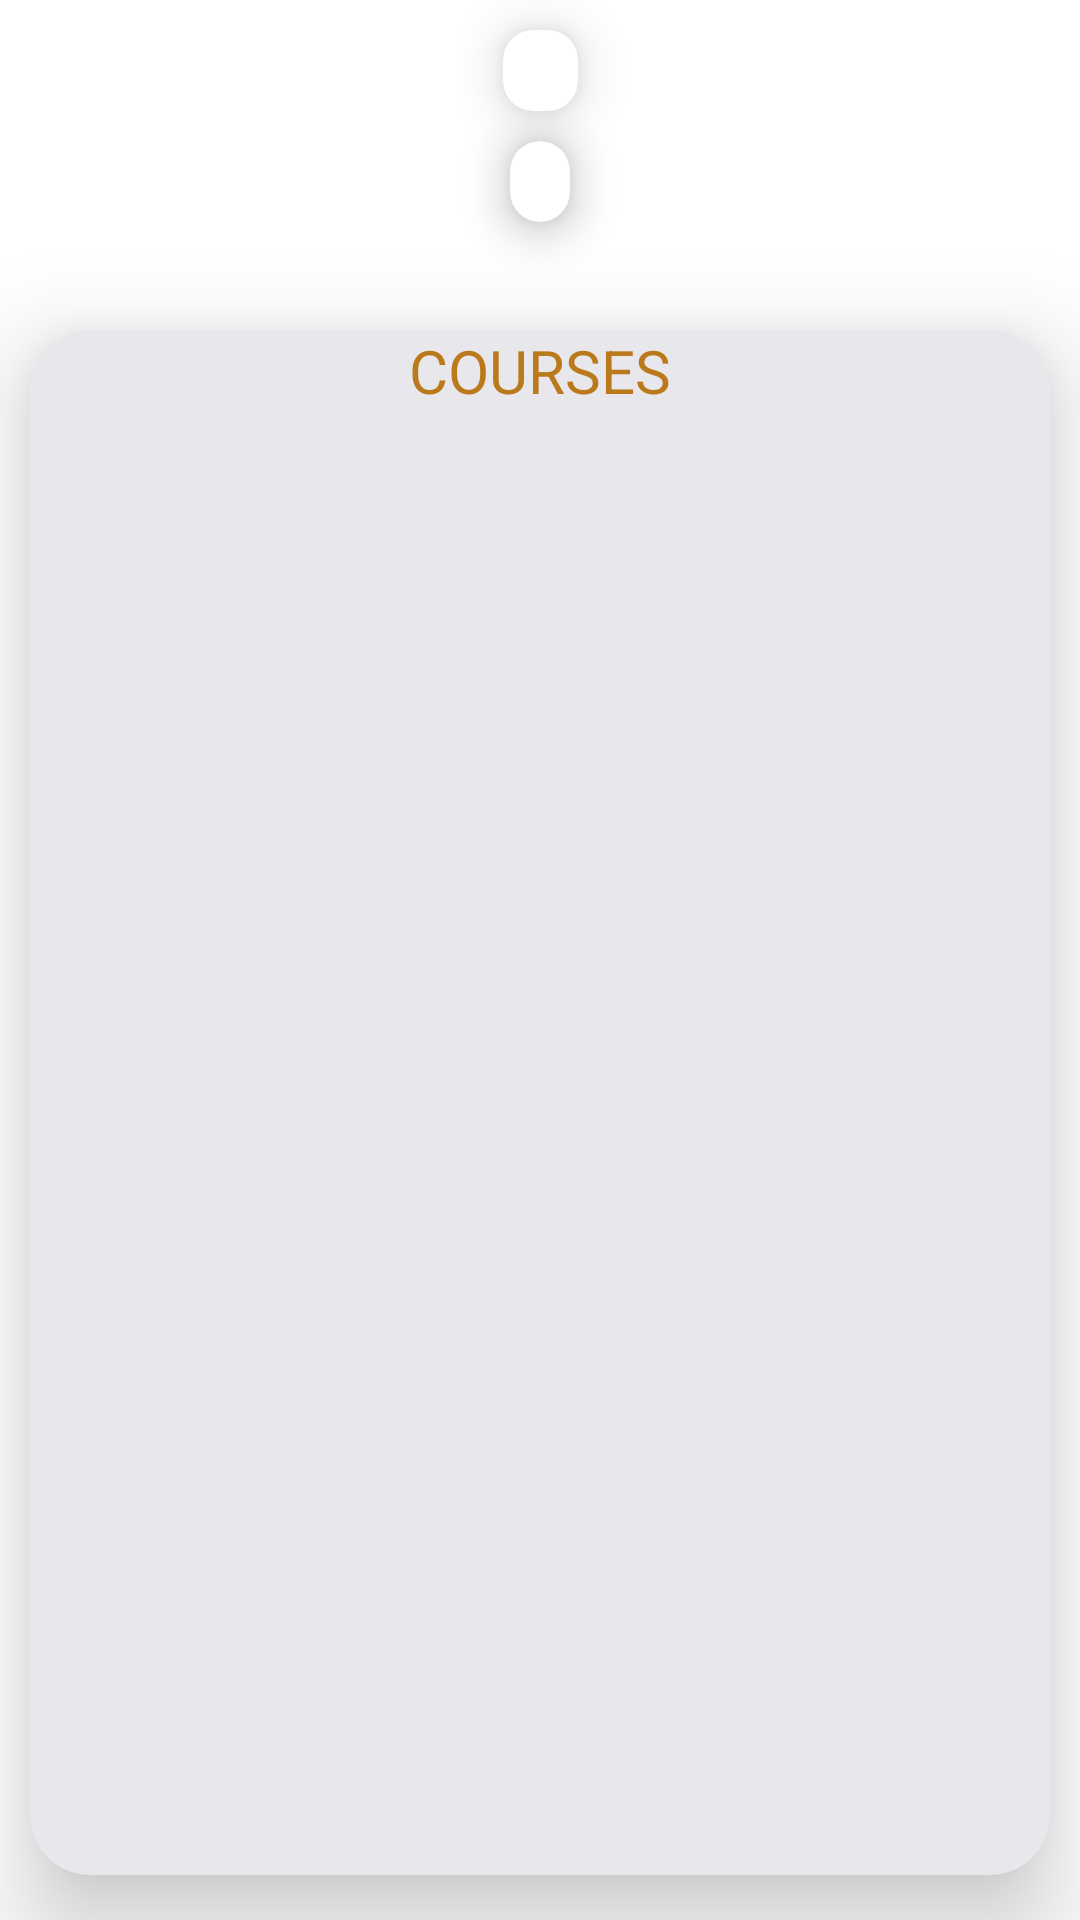

Produce the Android XML layout that renders to this screen, including the resource entries it uses.
<!-- AndroidManifest.xml: application theme Theme.Onlinestudent -->
<!-- res/layout/fragment_profilecourse.xml -->
<?xml version="1.0" encoding="utf-8"?>

<layout xmlns:android="http://schemas.android.com/apk/res/android"
    xmlns:app="http://schemas.android.com/apk/res-auto"
    xmlns:tools="http://schemas.android.com/tools">

    <data>
        <variable
            name="vewModel"
            type="com.example.onlinestudent.profilegeneral.ViewModelProfile"/>
    </data>

    <androidx.constraintlayout.widget.ConstraintLayout
        android:layout_width="match_parent"
        android:layout_height="match_parent"
        android:background="@color/white"
        tools:context=".profil">



        <androidx.cardview.widget.CardView
            android:id="@+id/textView2"
            android:layout_width="wrap_content"
            android:layout_height="wrap_content"
            app:layout_constraintEnd_toEndOf="parent"
            app:cardCornerRadius="10dp"
            app:cardElevation="10dp"
            android:layout_marginTop="10dp"
            app:layout_constraintStart_toStartOf="parent"
            app:layout_constraintTop_toTopOf="parent">
            <TextView

                android:layout_width="wrap_content"
                android:layout_height="wrap_content"
                android:layout_marginStart="10dp"

                android:layout_marginEnd="15dp"
                android:text="@{vewModel.name}"
                android:textSize="20dp"
                android:textStyle="italic"
                android:textColor="#1b1440"
                />
        </androidx.cardview.widget.CardView>
        <androidx.cardview.widget.CardView
            android:id="@+id/textView3"
            android:layout_width="wrap_content"
            android:layout_height="wrap_content"
            app:cardCornerRadius="10dp"
            app:cardElevation="10dp"
            android:layout_marginTop="10dp"
            app:layout_constraintEnd_toEndOf="@+id/textView2"
            app:layout_constraintHorizontal_bias="0.44"
            app:layout_constraintStart_toStartOf="@+id/textView2"
            app:layout_constraintTop_toBottomOf="@+id/textView2">

            <TextView
                android:layout_width="wrap_content"
                android:layout_height="match_parent"
                android:layout_marginStart="10dp"
                android:layout_marginEnd="10dp"
                android:text="@{vewModel.id}"
                android:textColor="#AF5437"
                android:textSize="20dp" />
        </androidx.cardview.widget.CardView>


        <androidx.cardview.widget.CardView
            android:id="@+id/cardView"
            android:layout_width="match_parent"

            android:layout_height="0dp"
            android:layout_marginStart="10dp"
            android:layout_marginTop="110dp"
            android:layout_marginEnd="10dp"
            android:layout_marginBottom="15dp"
            android:backgroundTint="#E8E8EC"
            app:cardCornerRadius="20dp"
            app:cardElevation="20dp"
            app:layout_constraintBottom_toBottomOf="parent"
            app:layout_constraintEnd_toEndOf="parent"
            app:layout_constraintStart_toStartOf="parent"
            app:layout_constraintTop_toTopOf="parent">

            <LinearLayout
                android:layout_width="match_parent"
                android:layout_height="wrap_content"
                android:gravity="center"
                android:orientation="vertical">

                <LinearLayout
                    android:layout_width="match_parent"
                    android:layout_height="wrap_content"
                    android:layout_gravity="center"
                    android:orientation="horizontal">

                    <TextView
                        android:gravity="center"
                        android:layout_width="match_parent"
                        android:layout_height="wrap_content"
                        android:text="COURSES"
                        android:textColor="#BA7A1C"
                        android:textSize="20dp" />


                </LinearLayout>

                <androidx.recyclerview.widget.RecyclerView
                    android:id="@+id/attend"
                    android:layout_width="wrap_content"
                    android:layout_height="wrap_content"
                    android:layout_marginStart="10dp"
                    android:layout_marginEnd="10dp"
                    android:layout_marginBottom="20dp"
                    app:layoutManager="androidx.recyclerview.widget.LinearLayoutManager" />
            </LinearLayout>
        </androidx.cardview.widget.CardView>

    </androidx.constraintlayout.widget.ConstraintLayout>
</layout>
<!-- resources referenced by this layout -->
<resources>
  <color name="white">#FFFFFFFF</color>
  <style name="Theme.Onlinestudent" parent="Theme.MaterialComponents.Light.NoActionBar">
          
          <item name="colorPrimary">@color/purple_500</item>
          <item name="colorPrimaryVariant">@color/purple_700</item>
          <item name="colorOnPrimary">@color/white</item>
          
          <item name="colorSecondary">@color/teal_200</item>
          <item name="colorSecondaryVariant">@color/teal_700</item>
          <item name="colorOnSecondary">@color/black</item>
          
          <item name="android:statusBarColor" tools:targetApi="l">?attr/colorPrimaryVariant</item>
          
      </style>
  <color name="purple_500">#023160</color>
  <color name="purple_700">#1b1440</color>
  <color name="teal_200">#FF03DAC5</color>
  <color name="teal_700">#FF018786</color>
  <color name="black">#FF000000</color>
</resources>
